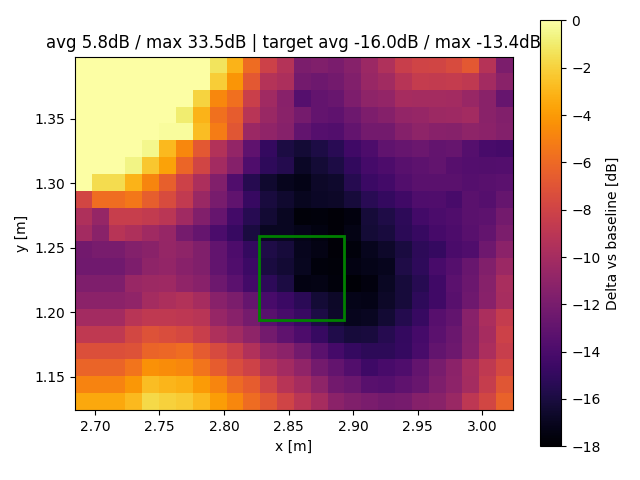

Source data for this figure (header and first rows):
x, y, z
2.691, 1.131, -3.494
2.691, 1.144, -4.853
2.691, 1.157, -6.193
2.691, 1.17, -7.255
2.691, 1.183, -8.749
2.691, 1.196, -10.06
2.691, 1.209, -11.16
2.691, 1.222, -11.68
2.691, 1.235, -12.36
2.691, 1.248, -12.27
2.691, 1.261, -10.1
2.691, 1.274, -9.597
2.691, 1.287, -7.873
2.691, 1.3, 1.536
2.691, 1.313, 2.317
2.691, 1.326, 3.358
2.691, 1.339, 7.473
2.691, 1.352, 8.598
2.691, 1.365, 4.444
2.691, 1.378, 5.183
2.691, 1.391, 5.743
2.704, 1.131, -3.494
2.704, 1.144, -4.853
2.704, 1.157, -6.193
2.704, 1.17, -7.255
2.704, 1.183, -8.749
2.704, 1.196, -10.06
2.704, 1.209, -11.16
2.704, 1.222, -11.68
2.704, 1.235, -12.36
2.704, 1.248, -11.96
2.704, 1.261, -11.25
2.704, 1.274, -10.74
2.704, 1.287, -5.772
2.704, 1.3, -1.577
2.704, 1.313, 1.936
2.704, 1.326, 2.978
2.704, 1.339, 5.296
2.704, 1.352, 8.598
2.704, 1.365, 9.524
2.704, 1.378, 12.64
2.704, 1.391, 12.49
2.717, 1.131, -3.494
2.717, 1.144, -4.853
2.717, 1.157, -6.193
2.717, 1.17, -7.255
2.717, 1.183, -8.749
2.717, 1.196, -10.06
2.717, 1.209, -11.16
2.717, 1.222, -11.68
2.717, 1.235, -12.36
2.717, 1.248, -11.96
2.717, 1.261, -9.192
2.717, 1.274, -8.389
2.717, 1.287, -5.772
2.717, 1.3, -1.577
2.717, 1.313, 0.2167
2.717, 1.326, 2.519
2.717, 1.339, 5.296
2.717, 1.352, 7.86
... 486 more rows
